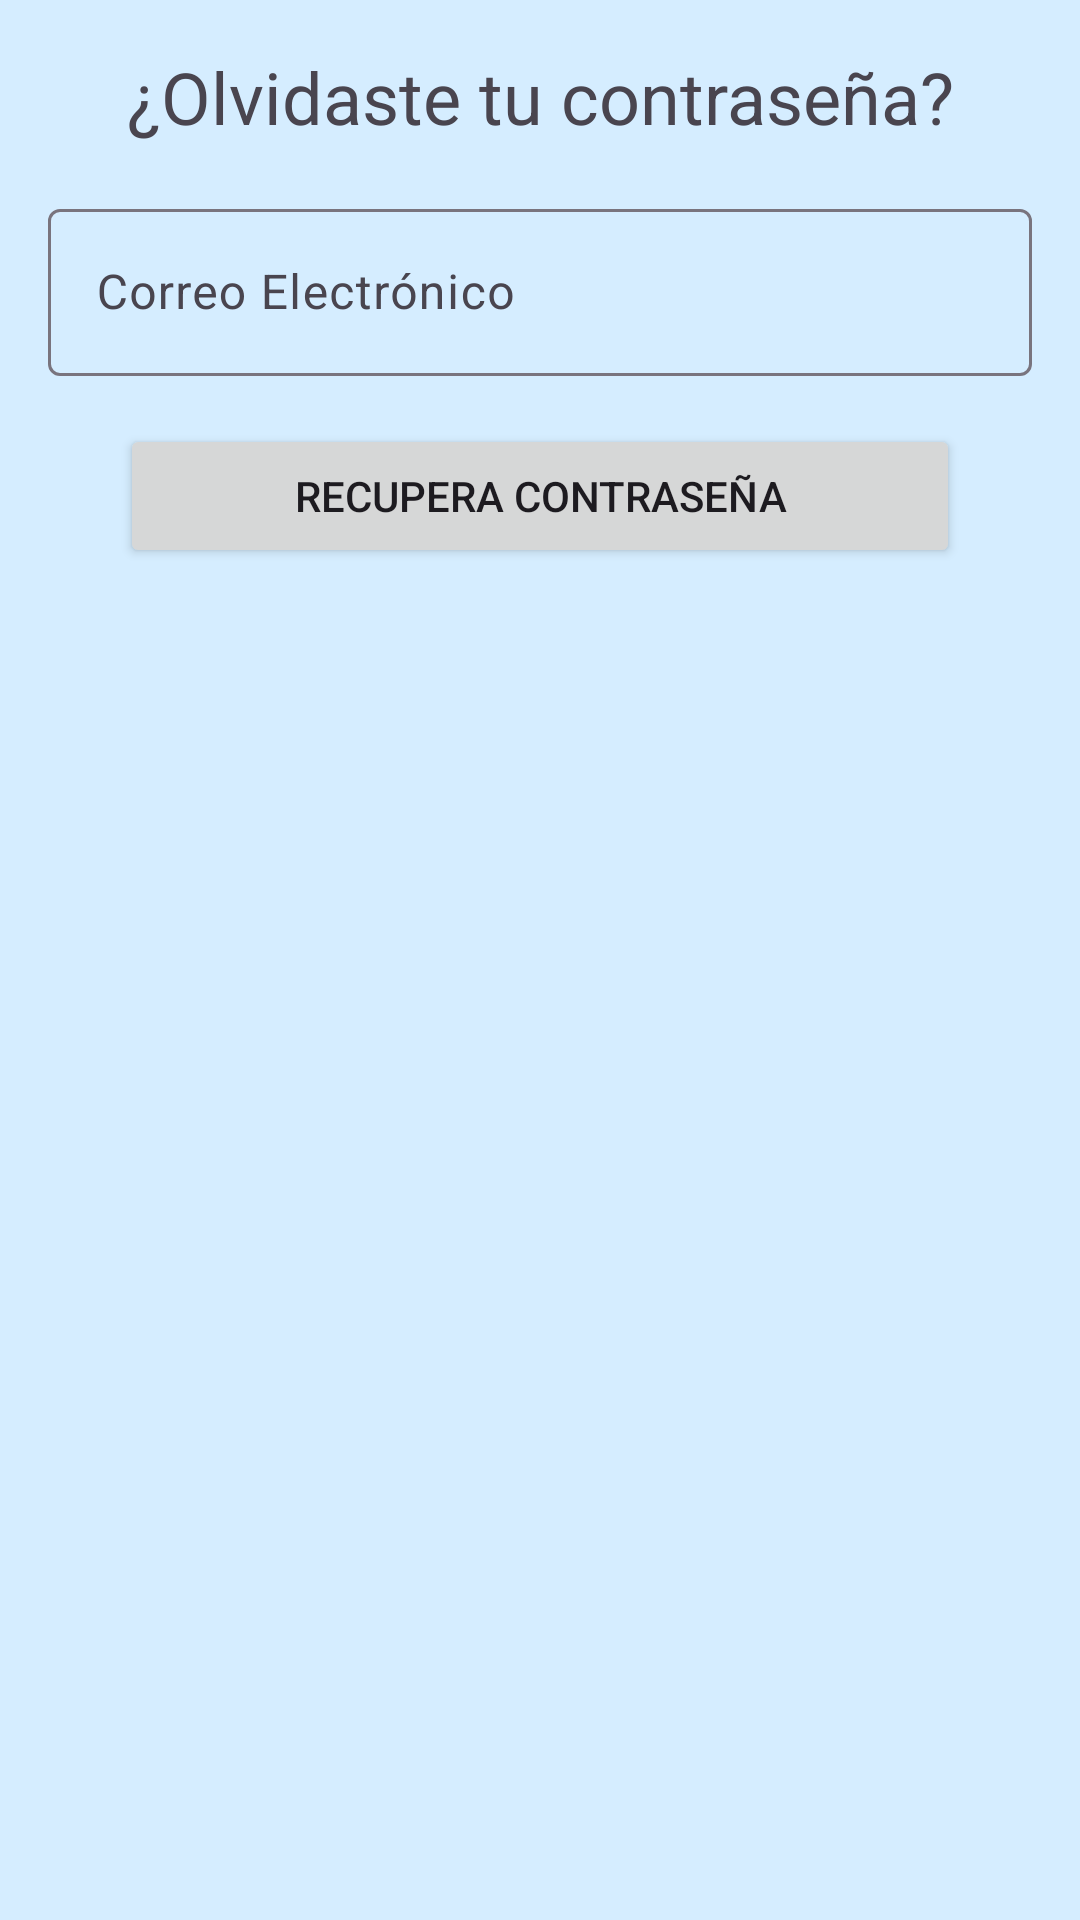

Layout XML and referenced resources for this Android screen:
<!-- AndroidManifest.xml: application theme Theme.HotelQuestoRico -->
<!-- res/layout/activity_recupera_contrasena.xml -->
<?xml version="1.0" encoding="utf-8"?>
<LinearLayout xmlns:android="http://schemas.android.com/apk/res/android"
    xmlns:app="http://schemas.android.com/apk/res-auto"
    xmlns:tools="http://schemas.android.com/tools"
    android:layout_width="match_parent"
    android:layout_height="match_parent"
    android:orientation="vertical"
    android:padding="8dp"
    android:background="#D5EDFF"
    tools:context=".RecuperaContrasena">

    <TextView
        android:id="@+id/textView"
        android:gravity="center"
        android:layout_width="match_parent"
        android:layout_height="wrap_content"
        android:layout_gravity="center_horizontal"
        android:layout_margin="8dp"
        android:textSize="24sp"
        android:text="¿Olvidaste tu contraseña?" />

    <com.google.android.material.textfield.TextInputLayout
        android:layout_width="match_parent"
        android:layout_height="wrap_content"
        android:layout_margin="8dp">

        <com.google.android.material.textfield.TextInputEditText
            android:id="@+id/etEmail"
            android:layout_width="match_parent"
            android:layout_height="wrap_content"
            android:hint="Correo Electrónico" />
    </com.google.android.material.textfield.TextInputLayout>

    <Button
        android:id="@+id/btnRecuperaContrasena"
        android:layout_width="match_parent"
        android:layout_height="wrap_content"
        android:layout_marginVertical="8dp"
        android:layout_marginHorizontal="32dp"
        android:text="Recupera Contraseña" />
</LinearLayout>
<!-- resources referenced by this layout -->
<resources>
  <style name="Theme.HotelQuestoRico" parent="Base.Theme.HotelQuestoRico" />
  <style name="Base.Theme.HotelQuestoRico" parent="Theme.Material3.DayNight.NoActionBar">
          
          
      </style>
</resources>
